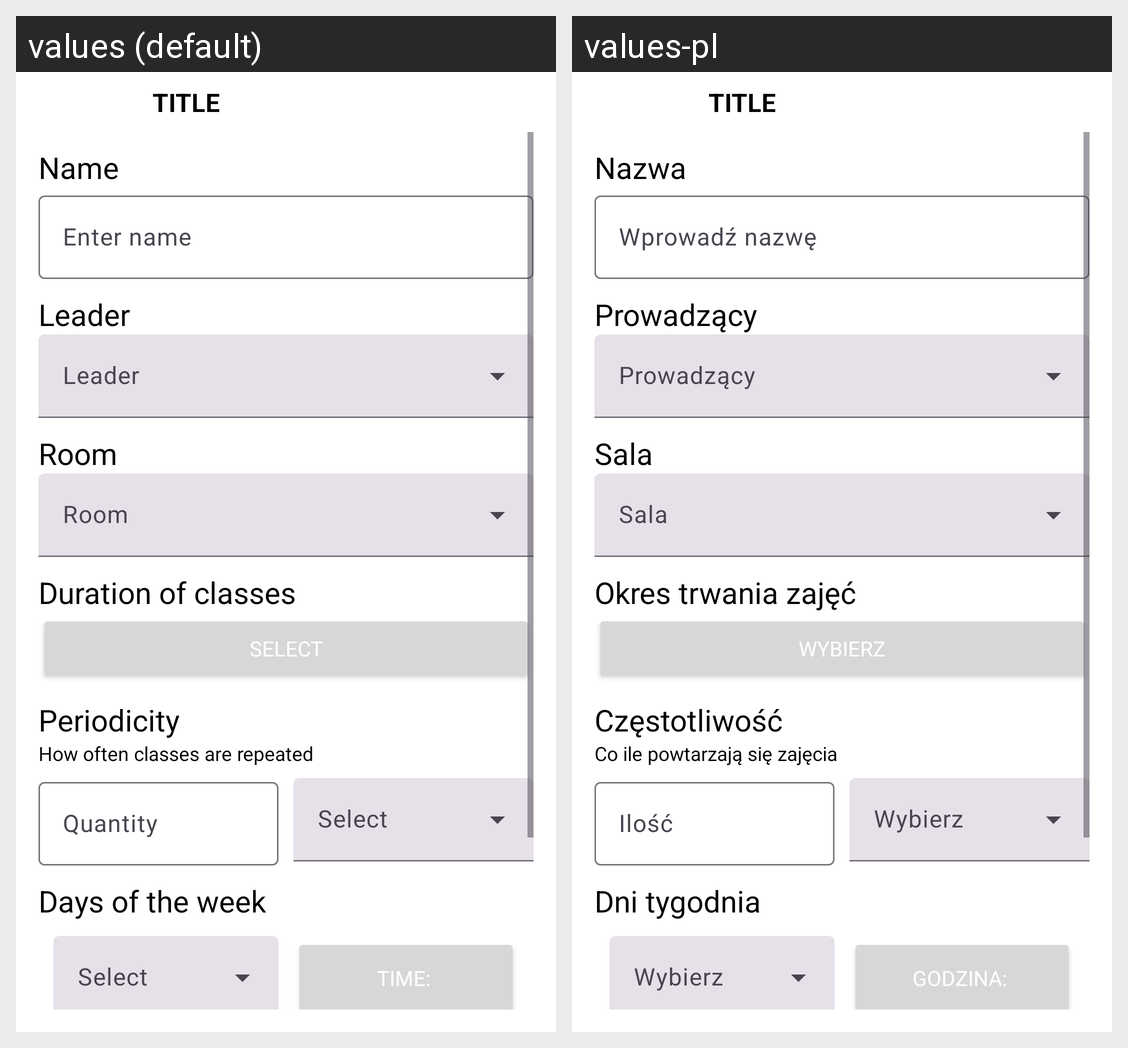

Strings drawn on this Android screen and how each of the app's shown locales translates them:
Android screen res/layout/fragment_add_class.xml rendered under 2 locales, left to right: values (default), values-pl. Device: Nexus 5 (rendered at 1080×1920; each locale shown at half size, 540×960, under a caption strip naming it); theme Theme.ArtHubOrganizer.
Strings drawn on this screen, with the default value and each locale's value (text and hints the layout hard-codes, and strings that could not be matched under every locale, appear in the picture but are not listed):

eventNameLabel
  values: Name
  values-pl: Nazwa

enterEventNameLabel
  values: Enter name
  values-pl: Wprowadź nazwę

workerLabel
  values: Leader
  values-pl: Prowadzący

roomLabel
  values: Room
  values-pl: Sala

periodLabel
  values: Duration of classes
  values-pl: Okres trwania zajęć

selectButtonLabel
  values: Select
  values-pl: Wybierz

periodicityLabel
  values: Periodicity
  values-pl: Częstotliwość

periodicityHintLabel
  values: How often classes are repeated
  values-pl: Co ile powtarzają się zajęcia

numberLabel
  values: Quantity
  values-pl: Ilość

daysLabel
  values: Days of the week
  values-pl: Dni tygodnia

hourLabel
  values: Time: 
  values-pl: Godzina:
